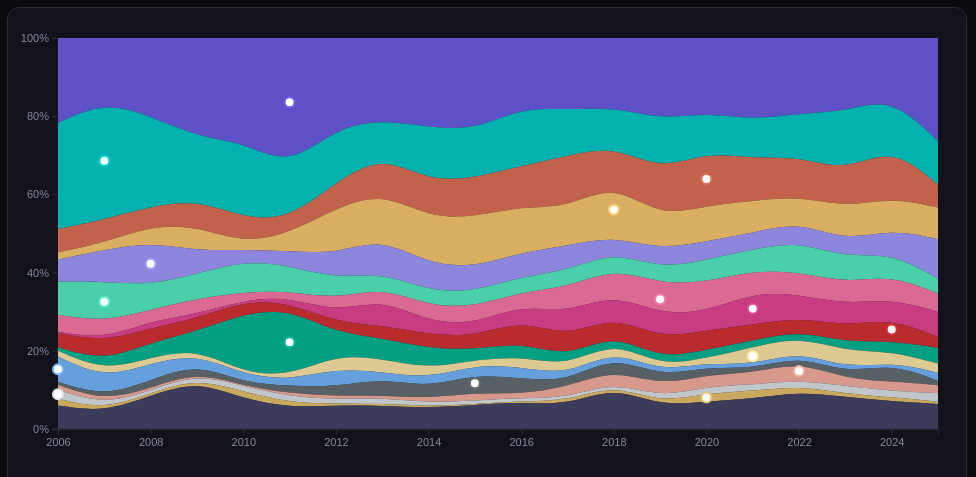
D3 v7 page, settled after 480 driven frames (8 s of simulated time); the page loaded 2 data file(s).


// ── script.js
// Day 008 — 20 Years Wrapped pt. I

const GENRE_COLORS = {
  'Electronic':            '#6c5ce7',
  'Indie / Alternative':   '#00cec9',
  'Rock':                  '#e17055',
  'Hip-Hop':               '#fdcb6e',
  'Trip-Hop / Downtempo':  '#a29bfe',
  'Folk / Singer-Songwriter': '#55efc4',
  'Post-Punk / New Wave':  '#fd79a8',
  'Soul / Funk':           '#e84393',
  'Punk / Hardcore':       '#d63031',
  'DnB / Breakcore':       '#00b894',
  'Jazz':                  '#ffeaa7',
  'Post-Rock':             '#74b9ff',
  'Metal':                 '#636e72',
  'Pop':                   '#fab1a0',
  'Industrial':            '#b2bec3',
  'Experimental':          '#dfe6e9',
  'Classical':             '#c7ecee',
  'Country':               '#d4a373',
  'Soundtrack':            '#e9c46a',
  'Other':                 '#444466',
};

const tooltip = d3.select('#tooltip');

function showTooltip(evt, html) {
  tooltip.html(html).classed('visible', true);
  const tt = tooltip.node();
  const x = Math.min(evt.clientX + 12, window.innerWidth - tt.offsetWidth - 20);
  const y = Math.min(evt.clientY - 10, window.innerHeight - tt.offsetHeight - 20);
  tooltip.style('left', x + 'px').style('top', y + 'px');
}

function hideTooltip() {
  tooltip.classed('visible', false);
}

// ============================================================
// NAVIGATION
// ============================================================

const vizInited = {};

document.querySelectorAll('.nav-btn').forEach(btn => {
  btn.addEventListener('click', () => {
    document.querySelectorAll('.nav-btn').forEach(b => b.classList.remove('active'));
    document.querySelectorAll('.viz-panel').forEach(p => p.classList.remove('active'));
    btn.classList.add('active');
    const id = btn.dataset.viz;
    document.getElementById(id).classList.add('active');
    if (!vizInited[id]) {
      vizInited[id] = true;
      if (id === 'similarity') initSimilarity();
      if (id === 'credits') initCredits();
    }
  });
});

// ============================================================
// 1. RIVER CHART (Streamgraph)
// ============================================================

async function initRiver() {
  const [data, peaks] = await Promise.all([
    d3.json('data_river.json'),
    d3.json('data_peaks.json'),
  ]);
  const { series, genres } = data;

  // Genre grouping
  const GROUPS = {
    'Electronic & Dance': ['Electronic', 'DnB / Breakcore'],
    'Trip-Hop & Downtempo': ['Trip-Hop / Downtempo'],
    'Rock & Alternative': ['Rock', 'Indie / Alternative', 'Post-Punk / New Wave', 'Post-Rock', 'Metal', 'Punk / Hardcore'],
    'Hip-Hop':            ['Hip-Hop'],
    'Soul, Funk & Pop':   ['Soul / Funk', 'Pop', 'Folk / Singer-Songwriter'],
    'Jazz & Classical':   ['Jazz', 'Classical', 'Soundtrack'],
    'Experimental & Industrial': ['Experimental', 'Industrial'],
    'Other':              ['Other'],
  };

  const GROUP_COLORS = {
    'Electronic & Dance':        '#6c5ce7',
    'Trip-Hop & Downtempo':      '#a29bfe',
    'Rock & Alternative':        '#e17055',
    'Hip-Hop':                   '#fdcb6e',
    'Soul, Funk & Pop':          '#e84393',
    'Jazz & Classical':          '#ffeaa7',
    'Experimental & Industrial': '#b2bec3',
    'Other':                     '#444466',
  };

  const groupKeys = Object.keys(GROUPS);

  // Build grouped series from raw detail series
  function groupSeries(src) {
    return src.map(d => {
      const entry = { year: d.year };
      for (const [group, members] of Object.entries(GROUPS)) {
        entry[group] = members.reduce((sum, g) => sum + (d[g] || 0), 0);
      }
      return entry;
    });
  }

  const container = document.getElementById('river-chart');
  const rect = container.getBoundingClientRect();
  const margin = { top: 30, right: 30, bottom: 40, left: 50 };
  const width = rect.width - margin.left - margin.right;
  const height = rect.height - margin.top - margin.bottom;

  const svg = d3.select('#river-chart').append('svg')
    .attr('width', rect.width)
    .attr('height', rect.height);

  const g = svg.append('g')
    .attr('transform', `translate(${margin.left},${margin.top})`);

  const x = d3.scaleLinear()
    .domain(d3.extent(series, d => d.year))
    .range([0, width]);

  const y = d3.scaleLinear()
    .domain([0, 1])
    .range([height, 0]);

  // Axes (static)
  g.append('g')
    .attr('class', 'axis')
    .call(d3.axisLeft(y).ticks(5).tickFormat(d => (d * 100) + '%'));

  g.append('g')
    .attr('class', 'axis')
    .attr('transform', `translate(0,${height})`)
    .call(d3.axisBottom(x).tickFormat(d3.format('d')).ticks(10));

  const layerG = g.append('g');
  const dotG = g.append('g');
  const legend = d3.select('#river-legend');

  let currentMode = 'detail';

  function render(mode) {
    currentMode = mode;
    const isGrouped = mode === 'grouped';
    const keys = isGrouped ? groupKeys : genres;
    const colors = isGrouped ? GROUP_COLORS : GENRE_COLORS;
    const rawSeries = isGrouped ? groupSeries(series) : series;

    // Normalize
    const seriesNorm = rawSeries.map((d, i) => {
      const total = keys.reduce((sum, k) => sum + (d[k] || 0), 0);
      const entry = { year: d.year, _i: i };
      keys.forEach(k => { entry[k] = total > 0 ? (d[k] || 0) / total : 0; });
      return entry;
    });

    const stack = d3.stack()
      .keys(keys)
      .offset(d3.stackOffsetNone)
      .order(d3.stackOrderReverse);

    const stacked = stack(seriesNorm);

    const area = d3.area()
      .x(d => x(d.data.year))
      .y0(d => y(d[0]))
      .y1(d => y(d[1]))
      .curve(d3.curveBasis);

    // Layers
    layerG.selectAll('*').remove();
    const activeKeys = new Set(keys);

    const layers = layerG.selectAll('.layer')
      .data(stacked)
      .join('path')
      .attr('class', 'layer')
      .attr('d', area)
      .attr('fill', d => colors[d.key] || '#444')
      .attr('opacity', 0.85)
      .on('mousemove', (evt, d) => {
        const [mx] = d3.pointer(evt, g.node());
        const year = Math.round(x.invert(mx));
        const normEntry = seriesNorm.find(s => s.year === year);
        const rawEntry = rawSeries.find(s => s.year === year);
        const pct = normEntry ? (normEntry[d.key] * 100).toFixed(1) : 0;
        const abs = rawEntry ? rawEntry[d.key] || 0 : 0;

        let detail = '';
        if (isGrouped && GROUPS[d.key]) {
          const yr = rawSeries.find(s => s.year === year);
          // Show breakdown from original detail series
          const detailEntry = series.find(s => s.year === year);
          if (detailEntry) {
            detail = GROUPS[d.key]
              .filter(g => (detailEntry[g] || 0) > 0)
              .map(g => `${g}: ${detailEntry[g].toLocaleString()}`)
              .join('<br>');
          }
        }

        showTooltip(evt,
          `<div class="tt-title">${d.key}</div>` +
          `<div class="tt-detail">${year}: ${pct}% (${abs.toLocaleString()} listens)</div>` +
          (detail ? `<div class="tt-detail" style="margin-top:4px">${detail}</div>` : '')
        );
      })
      .on('mouseleave', hideTooltip);

    // Peak dots (detail mode only)
    dotG.selectAll('*').remove();
    if (!isGrouped) {
      const peakData = genres
        .filter(genre => peaks[genre] && genre !== 'Other')
        .map(genre => {
          const p = peaks[genre];
          const layer = stacked.find(l => l.key === genre);
          const yearIdx = seriesNorm.findIndex(s => s.year === p.year);
          if (!layer || yearIdx < 0) return null;
          const y0v = layer[yearIdx][0];
          const y1v = layer[yearIdx][1];
          return {
            genre, year: p.year, pct: p.pct, abs: p.abs, top3: p.top3,
            cx: x(p.year), cy: y((y0v + y1v) / 2),
          };
        })
        .filter(Boolean);

      const dots = dotG.selectAll('.peak-dot')
        .data(peakData)
        .join('g')
        .attr('class', 'peak-dot')
        .attr('transform', d => `translate(${d.cx},${d.cy})`);

      dots.append('circle')
        .attr('r', 5)
        .attr('fill', '#fff')
        .attr('stroke', d => GENRE_COLORS[d.genre] || '#444')
        .attr('stroke-width', 2)
        .style('cursor', 'pointer');

      dots.on('mouseenter', (evt, d) => {
        const artists = d.top3.map(a => `${a.name} (${a.plays})`).join('<br>');
        showTooltip(evt,
          `<div class="tt-title">${d.genre} — peak ${d.year}</div>` +
          `<div class="tt-detail">${d.pct}% (${d.abs.toLocaleString()} listens)</div>` +
          `<div class="tt-detail" style="margin-top:4px">${artists}</div>`
        );
      })
      .on('mousemove', (evt) => {
        const tt = tooltip.node();
        const tx = Math.min(evt.clientX + 12, window.innerWidth - tt.offsetWidth - 20);
        const ty = Math.min(evt.clientY - 10, window.innerHeight - tt.offsetHeight - 20);
        tooltip.style('left', tx + 'px').style('top', ty + 'px');
      })
      .on('mouseleave', hideTooltip);
    }

    // Legend
    legend.selectAll('*').remove();
    keys.forEach(key => {
      const item = legend.append('div')
        .attr('class', 'legend-item')
        .on('click', () => {
          if (activeKeys.has(key)) {
            activeKeys.delete(key);
            item.classed('dimmed', true);
          } else {
            activeKeys.add(key);
            item.classed('dimmed', false);
          }
          layers.attr('opacity', d => activeKeys.has(d.key) ? 0.85 : 0.06);
        });

      item.append('div')
        .attr('class', 'legend-swatch')
        .style('background', colors[key] || '#444');

      item.append('span').text(key);
    });
  }

  // Toggle buttons
  document.querySelectorAll('#river-controls .toggle-btn').forEach(btn => {
    btn.addEventListener('click', () => {
      document.querySelectorAll('#river-controls .toggle-btn').forEach(b => b.classList.remove('active'));
      btn.classList.add('active');
      render(btn.dataset.mode);
    });
  });

  render('detail');
}

initRiver();

// ============================================================
// 2. SIMILARITY NETWORK
// ============================================================

async function initSimilarity() {
  const raw = await d3.json('data_similarity.json');

  // Keep immutable copies — D3 force mutates source/target to object refs
  const origEdges = raw.edges.map(e => ({ source: e.source, target: e.target, weight: e.weight }));
  const nodeMap = new Map(raw.nodes.map(n => [n.name, n]));

  const container = document.getElementById('sim-chart');
  const rect = container.getBoundingClientRect();
  const width = rect.width;
  const height = rect.height;

  const svg = d3.select('#sim-chart').append('svg')
    .attr('width', width)
    .attr('height', height);

  const zoomG = svg.append('g');

  svg.call(d3.zoom()
    .scaleExtent([0.2, 8])
    .on('zoom', (evt) => zoomG.attr('transform', evt.transform)));

  const minPlaysSlider = document.getElementById('sim-min-plays');
  const minWeightSlider = document.getElementById('sim-min-weight');
  const minPlaysVal = document.getElementById('sim-min-val');
  const minWeightVal = document.getElementById('sim-weight-val');

  let activeSim = null;

  function render() {
    const minPlays = +minPlaysSlider.value;
    const minWeight = +minWeightSlider.value;
    minPlaysVal.textContent = minPlays;
    minWeightVal.textContent = minWeight;

    // Stop previous simulation
    if (activeSim) activeSim.stop();

    // Filter from immutable originals
    const edgeCandidates = origEdges.filter(e => e.weight >= minWeight);

    const nodeSet = new Set();
    edgeCandidates.forEach(e => { nodeSet.add(e.source); nodeSet.add(e.target); });

    const nodes = [...nodeSet]
      .map(name => nodeMap.get(name))
      .filter(n => n && n.plays >= minPlays);

    const validNames = new Set(nodes.map(n => n.name));

    // Fresh edge copies for this simulation (will be mutated by D3)
    const filteredEdges = edgeCandidates
      .filter(e => validNames.has(e.source) && validNames.has(e.target))
      .map(e => ({ source: e.source, target: e.target, weight: e.weight }));

    // Fresh node copies
    const nodeData = nodes.map(n => ({ ...n }));

    const rScale = d3.scaleSqrt()
      .domain([0, d3.max(nodeData, n => n.plays) || 1])
      .range([2, 24]);

    zoomG.selectAll('*').remove();

    const linkG = zoomG.append('g');
    const nodeG = zoomG.append('g');

    const link = linkG.selectAll('line')
      .data(filteredEdges)
      .join('line')
      .attr('class', 'link')
      .attr('stroke', '#888')
      .attr('stroke-width', d => d.weight * 2);

    const node = nodeG.selectAll('g')
      .data(nodeData, d => d.name)
      .join('g')
      .call(d3.drag()
        .on('start', (evt, d) => {
          if (!evt.active) activeSim.alphaTarget(0.3).restart();
          d.fx = d.x; d.fy = d.y;
        })
        .on('drag', (evt, d) => { d.fx = evt.x; d.fy = evt.y; })
        .on('end', (evt, d) => {
          if (!evt.active) activeSim.alphaTarget(0);
          d.fx = null; d.fy = null;
        })
      );

    node.append('circle')
      .attr('r', d => rScale(d.plays))
      .attr('fill', d => GENRE_COLORS[d.genre] || GENRE_COLORS.Other)
      .attr('opacity', 0.8)
      .attr('stroke', '#fff')
      .attr('stroke-width', 0.5);

    node.append('text')
      .attr('class', 'node-label')
      .attr('dy', d => rScale(d.plays) + 10)
      .text(d => d.plays > 50 ? d.name : '');

    node.on('mousemove', (evt, d) => {
      showTooltip(evt,
        `<div class="tt-title">${d.name}</div>` +
        `<div class="tt-detail">${d.genre}<br>${d.plays.toLocaleString()} plays</div>`
      );
    }).on('mouseleave', hideTooltip);

    activeSim = d3.forceSimulation(nodeData)
      .force('link', d3.forceLink(filteredEdges).id(d => d.name).distance(80).strength(d => d.weight * 0.5))
      .force('charge', d3.forceManyBody().strength(-60))
      .force('center', d3.forceCenter(width / 2, height / 2))
      .force('collision', d3.forceCollide().radius(d => rScale(d.plays) + 2))
      .on('tick', () => {
        link
          .attr('x1', d => d.source.x).attr('y1', d => d.source.y)
          .attr('x2', d => d.target.x).attr('y2', d => d.target.y);
        node.attr('transform', d => `translate(${d.x},${d.y})`);
      });
  }

  minPlaysSlider.addEventListener('input', render);
  minWeightSlider.addEventListener('input', render);
  render();
}

// ============================================================
// 3. CREDITS NETWORK
// ============================================================

async function initCredits() {
  const rawData = await d3.json('data_credits.json');
  // Immutable copies — D3 force mutates source/target
  const origEdges = rawData.edges.map(e => ({ source: e.source, target: e.target, role: e.role, count: e.count }));
  const origNodes = rawData.nodes;
  const raw = { nodes: origNodes, get edges() { return origEdges; } };

  const container = document.getElementById('credits-chart');
  const rect = container.getBoundingClientRect();
  const width = rect.width;
  const height = rect.height;

  const svg = d3.select('#credits-chart').append('svg')
    .attr('width', width)
    .attr('height', height);

  const zoomG = svg.append('g');

  svg.call(d3.zoom()
    .scaleExtent([0.2, 8])
    .on('zoom', (evt) => zoomG.attr('transform', evt.transform)));

  const minConnSlider = document.getElementById('cred-min-conn');
  const minConnVal = document.getElementById('cred-min-val');

  // Role colors
  const ROLE_COLORS = {
    'Remix': '#6c5ce7',
    'Producer': '#fdcb6e',
    'Written-By': '#55efc4',
    'Featuring': '#fd79a8',
    'Mixed By': '#74b9ff',
    'Shared Release': '#e17055',
  };

  // Build role legend
  const credLegend = d3.select('#credits-legend');
  Object.entries(ROLE_COLORS).forEach(([role, color]) => {
    const item = credLegend.append('div').attr('class', 'legend-item');
    item.append('div').attr('class', 'legend-line').style('background', color);
    item.append('span').text(role);
  });
  // Artist vs collaborator
  credLegend.append('div').attr('class', 'legend-item')
    .html('<div class="legend-swatch" style="background:#6c5ce7;border-radius:50%"></div><span>Artist (in library)</span>');
  credLegend.append('div').attr('class', 'legend-item')
    .html('<div class="legend-swatch" style="background:#888;border-radius:50%;border:1px dashed #aaa"></div><span>Collaborator</span>');

  let lockedNode = null;
  let activeSim = null;

  function render() {
    const minConn = +minConnSlider.value;
    minConnVal.textContent = minConn;
    lockedNode = null;

    if (activeSim) activeSim.stop();

    // Count connections per node (from immutable originals)
    const connCount = {};
    origEdges.forEach(e => {
      connCount[e.source] = (connCount[e.source] || 0) + 1;
      connCount[e.target] = (connCount[e.target] || 0) + 1;
    });

    // Filter nodes by connection count
    const validNames = new Set();
    origNodes.forEach(n => {
      if ((connCount[n.name] || 0) >= minConn) validNames.add(n.name);
    });

    // Fresh copies for this simulation
    const edges = origEdges
      .filter(e => validNames.has(e.source) && validNames.has(e.target))
      .map(e => ({ source: e.source, target: e.target, role: e.role, count: e.count }));

    const edgeNodeNames = new Set();
    edges.forEach(e => { edgeNodeNames.add(e.source); edgeNodeNames.add(e.target); });

    const nodes = origNodes
      .filter(n => edgeNodeNames.has(n.name))
      .map(n => ({ ...n }));

    const rScale = d3.scaleSqrt()
      .domain([0, d3.max(nodes, n => n.plays) || 1])
      .range([3, 20]);

    zoomG.selectAll('*').remove();

    const linkG = zoomG.append('g');
    const nodeG = zoomG.append('g');

    const link = linkG.selectAll('line')
      .data(edges)
      .join('line')
      .attr('class', 'link')
      .attr('stroke', d => ROLE_COLORS[d.role] || '#666')
      .attr('stroke-width', d => Math.min(d.count, 5) * 0.6 + 0.5);

    const node = nodeG.selectAll('g')
      .data(nodes, d => d.name)
      .join('g')
      .call(d3.drag()
        .on('start', (evt, d) => {
          if (!evt.active) activeSim.alphaTarget(0.3).restart();
          d.fx = d.x; d.fy = d.y;
        })
        .on('drag', (evt, d) => { d.fx = evt.x; d.fy = evt.y; })
        .on('end', (evt, d) => {
          if (!evt.active) activeSim.alphaTarget(0);
          d.fx = null; d.fy = null;
        })
      );

    node.append('circle')
      .attr('r', d => rScale(d.plays))
      .attr('fill', d => d.isArtist ? (GENRE_COLORS[d.genre] || GENRE_COLORS.Other) : '#888')
      .attr('opacity', d => d.isArtist ? 0.85 : 0.5)
      .attr('stroke', d => d.isArtist ? '#fff' : '#aaa')
      .attr('stroke-width', 0.5)
      .attr('stroke-dasharray', d => d.isArtist ? 'none' : '2,2');

    node.append('text')
      .attr('class', 'node-label')
      .attr('dy', d => rScale(d.plays) + 10)
      .text(d => (connCount[d.name] || 0) >= minConn + 1 || d.plays > 100 ? d.name : '');

    // Highlight helpers
    function getNodeName(d) { return typeof d === 'string' ? d : d.name; }

    function highlightNode(d) {
      const neighbors = new Set();
      neighbors.add(d.name);
      link.each(function(e) {
        const sn = getNodeName(e.source), tn = getNodeName(e.target);
        if (sn === d.name || tn === d.name) {
          neighbors.add(sn);
          neighbors.add(tn);
        }
      });

      node.classed('node-highlight', n => neighbors.has(n.name))
          .classed('node-dimmed', n => !neighbors.has(n.name));
      link.classed('link-highlight', e => getNodeName(e.source) === d.name || getNodeName(e.target) === d.name)
          .classed('link-dimmed', e => getNodeName(e.source) !== d.name && getNodeName(e.target) !== d.name);
    }

    function clearHighlight() {
      node.classed('node-highlight', false).classed('node-dimmed', false);
      link.classed('link-highlight', false).classed('link-dimmed', false);
    }

    node.on('mouseenter', (evt, d) => {
      if (!lockedNode) highlightNode(d);
      // Tooltip
      const conns = edges.filter(e => getNodeName(e.source) === d.name || getNodeName(e.target) === d.name);
      const partners = conns.map(e => {
        const other = getNodeName(e.source) === d.name ? getNodeName(e.target) : getNodeName(e.source);
        return `${other} <span style="color:${ROLE_COLORS[e.role] || '#666'}">(${e.role})</span>`;
      });
      showTooltip(evt,
        `<div class="tt-title">${d.name}</div>` +
        `<div class="tt-detail">${d.isArtist ? d.genre : 'Collaborator'}` +
        `${d.plays ? ' · ' + d.plays.toLocaleString() + ' plays' : ''}</div>` +
        (partners.length ? `<div class="tt-detail" style="margin-top:4px">${partners.slice(0, 12).join('<br>')}` +
        (partners.length > 12 ? `<br>… +${partners.length - 12} more` : '') + '</div>' : '')
      );
    })
    .on('mousemove', (evt) => {
      const tt = tooltip.node();
      const x = Math.min(evt.clientX + 12, window.innerWidth - tt.offsetWidth - 20);
      const y = Math.min(evt.clientY - 10, window.innerHeight - tt.offsetHeight - 20);
      tooltip.style('left', x + 'px').style('top', y + 'px');
    })
    .on('mouseleave', () => {
      if (!lockedNode) clearHighlight();
      hideTooltip();
    })
    .on('click', (evt, d) => {
      evt.stopPropagation();
      if (lockedNode === d.name) {
        lockedNode = null;
        clearHighlight();
      } else {
        lockedNode = d.name;
        highlightNode(d);
      }
    });

    // Click background to unlock
    svg.on('click', () => {
      lockedNode = null;
      clearHighlight();
    });

    activeSim = d3.forceSimulation(nodes)
      .force('link', d3.forceLink(edges).id(d => d.name).distance(60).strength(0.3))
      .force('charge', d3.forceManyBody().strength(-40))
      .force('center', d3.forceCenter(width / 2, height / 2))
      .force('collision', d3.forceCollide().radius(d => rScale(d.plays) + 2))
      .on('tick', () => {
        link
          .attr('x1', d => d.source.x).attr('y1', d => d.source.y)
          .attr('x2', d => d.target.x).attr('y2', d => d.target.y);
        node.attr('transform', d => `translate(${d.x},${d.y})`);
      });
  }

  minConnSlider.addEventListener('input', render);
  render();
}


### data: data_peaks.json
{
 "Electronic": {
  "year": 2011,
  "pct": 32.9,
  "abs": 1072,
  "top3": [
   {
    "name": "Atari Teenage Riot",
    "plays": 27
   },
   {
    "name": "Aphex Twin",
    "plays": 24
   },
   {
    "name": "Milanese",
    "plays": 19
   }
  ]
 },
 "Indie / Alternative": {
  "year": 2007,
  "pct": 30.1,
  "abs": 3302,
  "top3": [
   {
    "name": "Sia",
    "plays": 256
   },
   {
    "name": "Regina Spektor",
    "plays": 214
   },
   {
    "name": "Mirah",
    "plays": 164
   }
  ]
 },
 "Rock": {
  "year": 2020,
  "pct": 13.6,
  "abs": 2535,
  "top3": [
   {
    "name": "Pink Floyd",
    "plays": 153
   },
   {
    "name": "The Beatles",
    "plays": 95
   },
   {
    "name": "Fleetwood Mac",
    "plays": 73
   }
  ]
 },
 "Hip-Hop": {
  "year": 2018,
  "pct": 13.5,
  "abs": 935,
  "top3": [
   {
    "name": "Gang Starr",
    "plays": 42
   },
   {
    "name": "Wu-Tang Clan",
    "plays": 29
   },
   {
    "name": "Danger Dan",
    "plays": 27
   }
  ]
 },
 "Trip-Hop / Downtempo": {
  "year": 2008,
  "pct": 11.0,
  "abs": 1001,
  "top3": [
   {
    "name": "Portishead",
    "plays": 246
   },
   {
    "name": "DJ Shadow",
    "plays": 198
   },
   {
    "name": "Earthling",
    "plays": 115
   }
  ]
 },
 "Folk / Singer-Songwriter": {
  "year": 2007,
  "pct": 10.2,
  "abs": 1118,
  "top3": [
   {
    "name": "Damien Rice",
    "plays": 126
   },
   {
    "name": "Kate Bush",
    "plays": 88
   },
   {
    "name": "Nick Drake",
    "plays": 78
   }
  ]
 },
 "Post-Punk / New Wave": {
  "year": 2019,
  "pct": 7.9,
  "abs": 899,
  "top3": [
   {
    "name": "Makthaverskan",
    "plays": 51
   },
   {
    "name": "The B-52's",
    "plays": 44
   },
   {
    "name": "New Order",
    "plays": 41
   }
  ]
 },
 "Soul / Funk": {
  "year": 2021,
  "pct": 8.2,
  "abs": 1938,
  "top3": [
   {
    "name": "Charles Bradley",
    "plays": 93
   },
   {
    "name": "Sam & Dave",
    "plays": 73
   },
   {
    "name": "The Supremes",
    "plays": 68
   }
  ]
 },
 "Punk / Hardcore": {
  "year": 2024,
  "pct": 5.8,
  "abs": 490,
  "top3": [
   {
    "name": "Hüsker Dü",
    "plays": 27
   },
   {
    "name": "Ersatzkopf",
    "plays": 25
   },
   {
    "name": "Ton Steine Scherben",
    "plays": 21
   }
  ]
 },
 "DnB / Breakcore": {
  "year": 2011,
  "pct": 17.1,
  "abs": 559,
  "top3": [
   {
    "name": "Ladyscraper",
    "plays": 20
   },
   {
    "name": "Chase & Status",
    "plays": 18
   },
   {
    "name": "Venetian Snares",
    "plays": 18
   }
  ]
 },
 "Jazz": {
  "year": 2021,
  "pct": 4.5,
  "abs": 1073,
  "top3": [
   {
    "name": "Helge Schneider",
    "plays": 63
   },
   {
    "name": "Nina Simone",
    "plays": 44
   },
   {
    "name": "Louis Armstrong",
    "plays": 34
   }
  ]
 },
 "Post-Rock": {
  "year": 2006,
  "pct": 6.4,
  "abs": 507,
  "top3": [
   {
    "name": "Explosions in the Sky",
    "plays": 106
   },
   {
    "name": "The Album Leaf",
    "plays": 77
   },
   {
    "name": "Mogwai",
    "plays": 64
   }
  ]
 },
 "Metal": {
  "year": 2015,
  "pct": 4.7,
  "abs": 512,
  "top3": [
   {
    "name": "Metallica",
    "plays": 94
   },
   {
    "name": "System Of A Down",
    "plays": 73
   },
   {
    "name": "Iron Maiden",
    "plays": 70
   }
  ]
 },
 "Pop": {
  "year": 2022,
  "pct": 4.6,
  "abs": 336,
  "top3": [
   {
    "name": "Cyndi Lauper",
    "plays": 19
   },
   {
    "name": "Billy Ocean",
    "plays": 15
   },
   {
    "name": "Adriano Celentano",
    "plays": 13
   }
  ]
 },
 "Experimental": {
  "year": 2006,
  "pct": 2.3,
  "abs": 178,
  "top3": [
   {
    "name": "The Fiery Furnaces",
    "plays": 18
   },
   {
    "name": "Sonic Youth",
    "plays": 17
   },
   {
    "name": "Deerhoof",
    "plays": 13
   }
  ]
 },
 "Soundtrack": {
  "year": 2020,
  "pct": 2.1,
  "abs": 381,
  "top3": [
   {
    "name": "Jeremy Soule",
    "plays": 68
   },
   {
    "name": "Wojciech Kilar",
    "plays": 36
   },
   {
    "name": "Angelo Badalamenti",
    "plays": 19
   }
  ]
 },
 "Other": {
  "year": 2009,
  "pct": 12.2,
  "abs": 1041,
  "top3": [
   {
    "name": "Throw That Beat In The Garbagecan",
    "plays": 47
   },
   {
    "name": "Ellen Alien",
    "plays": 45
   },
   {
    "name": "Alarm Will Sound performs Aphex Twin",
    "plays": 36
   }
  ]
 }
}

### data: data_river.json
{
 "series": [
  {
   "year": 2006,
   "Electronic": 1716,
   "Indie / Alternative": 2136,
   "Rock": 470,
   "Hip-Hop": 145,
   "Trip-Hop / Downtempo": 448,
   "Folk / Singer-Songwriter": 665,
   "Post-Punk / New Wave": 340,
   "Soul / Funk": 31,
   "Punk / Hardcore": 284,
   "DnB / Breakcore": 68,
   "Jazz": 120,
   "Post-Rock": 507,
   "Metal": 61,
   "Pop": 102,
   "Experimental": 178,
   "Soundtrack": 136,
   "Other": 471
  },
  {
   "year": 2007,
   "Electronic": 1792,
   "Indie / Alternative": 3302,
   "Rock": 653,
   "Hip-Hop": 201,
   "Trip-Hop / Downtempo": 892,
   "Folk / Singer-Songwriter": 1118,
   "Post-Punk / New Wave": 492,
   "Soul / Funk": 74,
   "Punk / Hardcore": 547,
   "DnB / Breakcore": 267,
   "Jazz": 216,
   "Post-Rock": 507,
   "Metal": 122,
   "Pop": 107,
   "Experimental": 142,
   "Soundtrack": 74,
   "Other": 462
  },
  {
   "year": 2008,
   "Electronic": 1821,
   "Indie / Alternative": 2099,
   "Rock": 455,
   "Hip-Hop": 378,
   "Trip-Hop / Downtempo": 1001,
   "Folk / Singer-Songwriter": 571,
   "Post-Punk / New Wave": 261,
   "Soul / Funk": 165,
   "Punk / Hardcore": 339,
   "DnB / Breakcore": 353,
   "Jazz": 130,
   "Post-Rock": 396,
   "Metal": 183,
   "Pop": 50,
   "Experimental": 61,
   "Soundtrack": 57,
   "Other": 777
  },
  {
   "year": 2009,
   "Electronic": 2145,
   "Indie / Alternative": 1375,
   "Rock": 579,
   "Hip-Hop": 535,
   "Trip-Hop / Downtempo": 500,
   "Folk / Singer-Songwriter": 547,
   "Post-Punk / New Wave": 329,
   "Soul / Funk": 98,
   "Punk / Hardcore": 280,
   "DnB / Breakcore": 365,
   "Jazz": 121,
   "Post-Rock": 213,
   "Metal": 178,
   "Pop": 46,
   "Experimental": 99,
   "Soundtrack": 57,
   "Other": 1041
  },
  {
   "year": 2010,
   "Electronic": 993,
   "Indie / Alternative": 716,
   "Rock": 239,
   "Hip-Hop": 61,
   "Trip-Hop / Downtempo": 109,
   "Folk / Singer-Songwriter": 296,
   "Post-Punk / New Wave": 76,
   "Soul / Funk": 9,
   "Punk / Hardcore": 119,
   "DnB / Breakcore": 562,
   "Jazz": 18,
   "Post-Rock": 78,
   "Metal": 27,
   "Pop": 3,
   "Experimental": 54,
   "Soundtrack": 67,
   "Other": 285
  },
  {
   "year": 2011,
   "Electronic": 1072,
   "Indie / Alternative": 439,
   "Rock": 120,
   "Hip-Hop": 148,
   "Trip-Hop / Downtempo": 119,
   "Folk / Singer-Songwriter": 211,
   "Post-Punk / New Wave": 50,
   "Soul / Funk": 46,
   "Punk / Hardcore": 55,
   "DnB / Breakcore": 559,
   "Jazz": 37,
   "Post-Rock": 46,
   "Metal": 64,
   "Pop": 25,
   "Experimental": 52,
   "Soundtrack": 41,
   "Other": 177
  },
  {
   "year": 2012,
   "Electronic": 2836,
   "Indie / Alternative": 1697,
   "Rock": 822,
   "Hip-Hop": 1433,
   "Trip-Hop / Downtempo": 786,
   "Folk / Singer-Songwriter": 647,
   "Post-Punk / New Wave": 407,
   "Soul / Funk": 315,
   "Punk / Hardcore": 341,
   "DnB / Breakcore": 684,
   "Jazz": 434,
   "Post-Rock": 580,
   "Metal": 280,
   "Pop": 106,
   "Experimental": 139,
   "Soundtrack": 50,
   "Other": 741
  },
  {
   "year": 2013,
   "Electronic": 3001,
   "Indie / Alternative": 1315,
   "Rock": 1373,
   "Hip-Hop": 1668,
   "Trip-Hop / Downtempo": 1264,
   "Folk / Singer-Songwriter": 537,
   "Post-Punk / New Wave": 427,
   "Soul / Funk": 986,
   "Punk / Hardcore": 468,
   "DnB / Breakcore": 758,
   "Jazz": 485,
   "Post-Rock": 235,
   "Metal": 630,
   "Pop": 77,
   "Experimental": 227,
   "Soundtrack": 72,
   "Other": 854
  },
  "... 12 more items"
 ],
 "genres": [
  "Electronic",
  "Indie / Alternative",
  "Rock",
  "Hip-Hop",
  "Trip-Hop / Downtempo",
  "Folk / Singer-Songwriter",
  "Post-Punk / New Wave",
  "Soul / Funk",
  "... 9 more items"
 ]
}